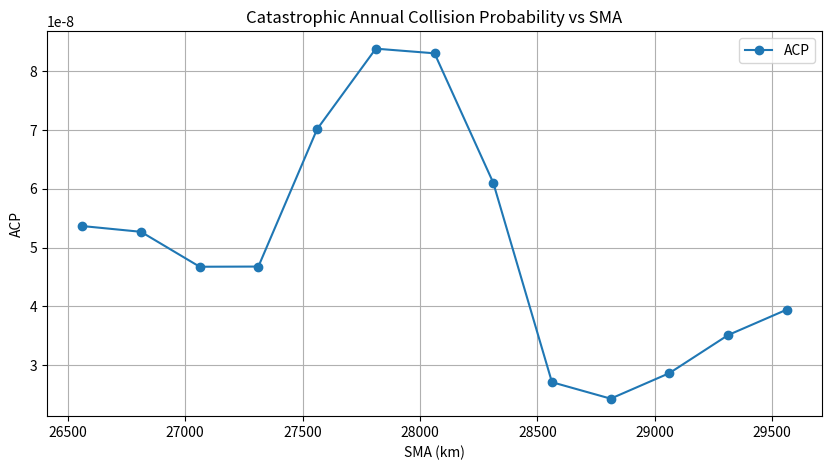
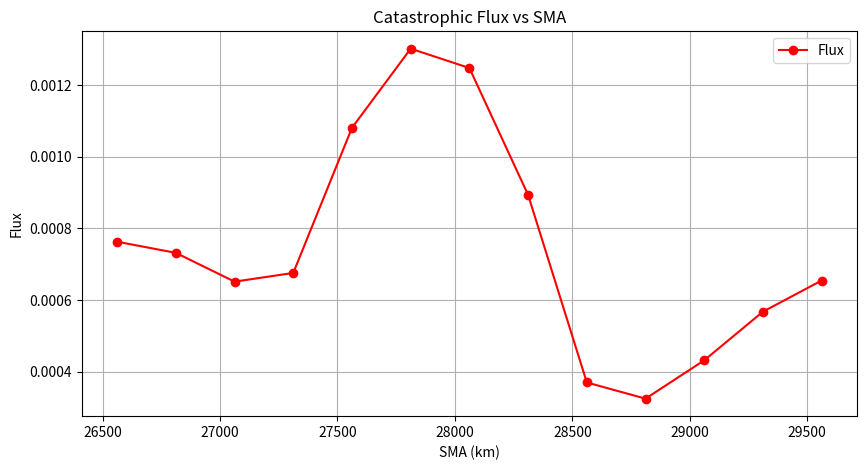

Recreate these plots in Python, in order.
import matplotlib.pyplot as plt

# Updated data
updated_sma_values = [26561.7, 26811.7, 27061.7, 27311.7, 27561.7, 27811.7, 28061.7, 28311.7, 28561.7, 28811.7, 29061.7, 29311.7, 29561.7]
updated_acp_values = [0.5366E-07, 0.5268E-07, 0.4674E-07, 0.4677E-07, 0.7013E-07, 0.8382E-07, 0.8303E-07, 0.6103E-07, 0.2711E-07, 0.2431E-07, 0.2865E-07, 0.3512E-07, 0.3945E-07]
updated_flux_values = [0.7630E-03, 0.7319E-03, 0.6515E-03, 0.6758E-03, 0.1081E-02, 0.1302E-02, 0.1248E-02, 0.8935E-03, 0.3700E-03, 0.3248E-03, 0.4319E-03, 0.5677E-03, 0.6547E-03]

# Plotting updated ACP vs SMA
plt.figure(figsize=[10,5])
plt.plot(updated_sma_values, updated_acp_values, marker='o', label='ACP')
plt.title('Catastrophic Annual Collision Probability vs SMA')
plt.xlabel('SMA (km)')
plt.ylabel('ACP')
plt.grid(True)
plt.legend()
plt.show()

# Plotting updated Flux vs SMA
plt.figure(figsize=[10,5])
plt.plot(updated_sma_values, updated_flux_values, marker='o', color='r', label='Flux')
plt.title('Catastrophic Flux vs SMA')
plt.xlabel('SMA (km)')
plt.ylabel('Flux')
plt.grid(True)
plt.legend()
plt.show()
